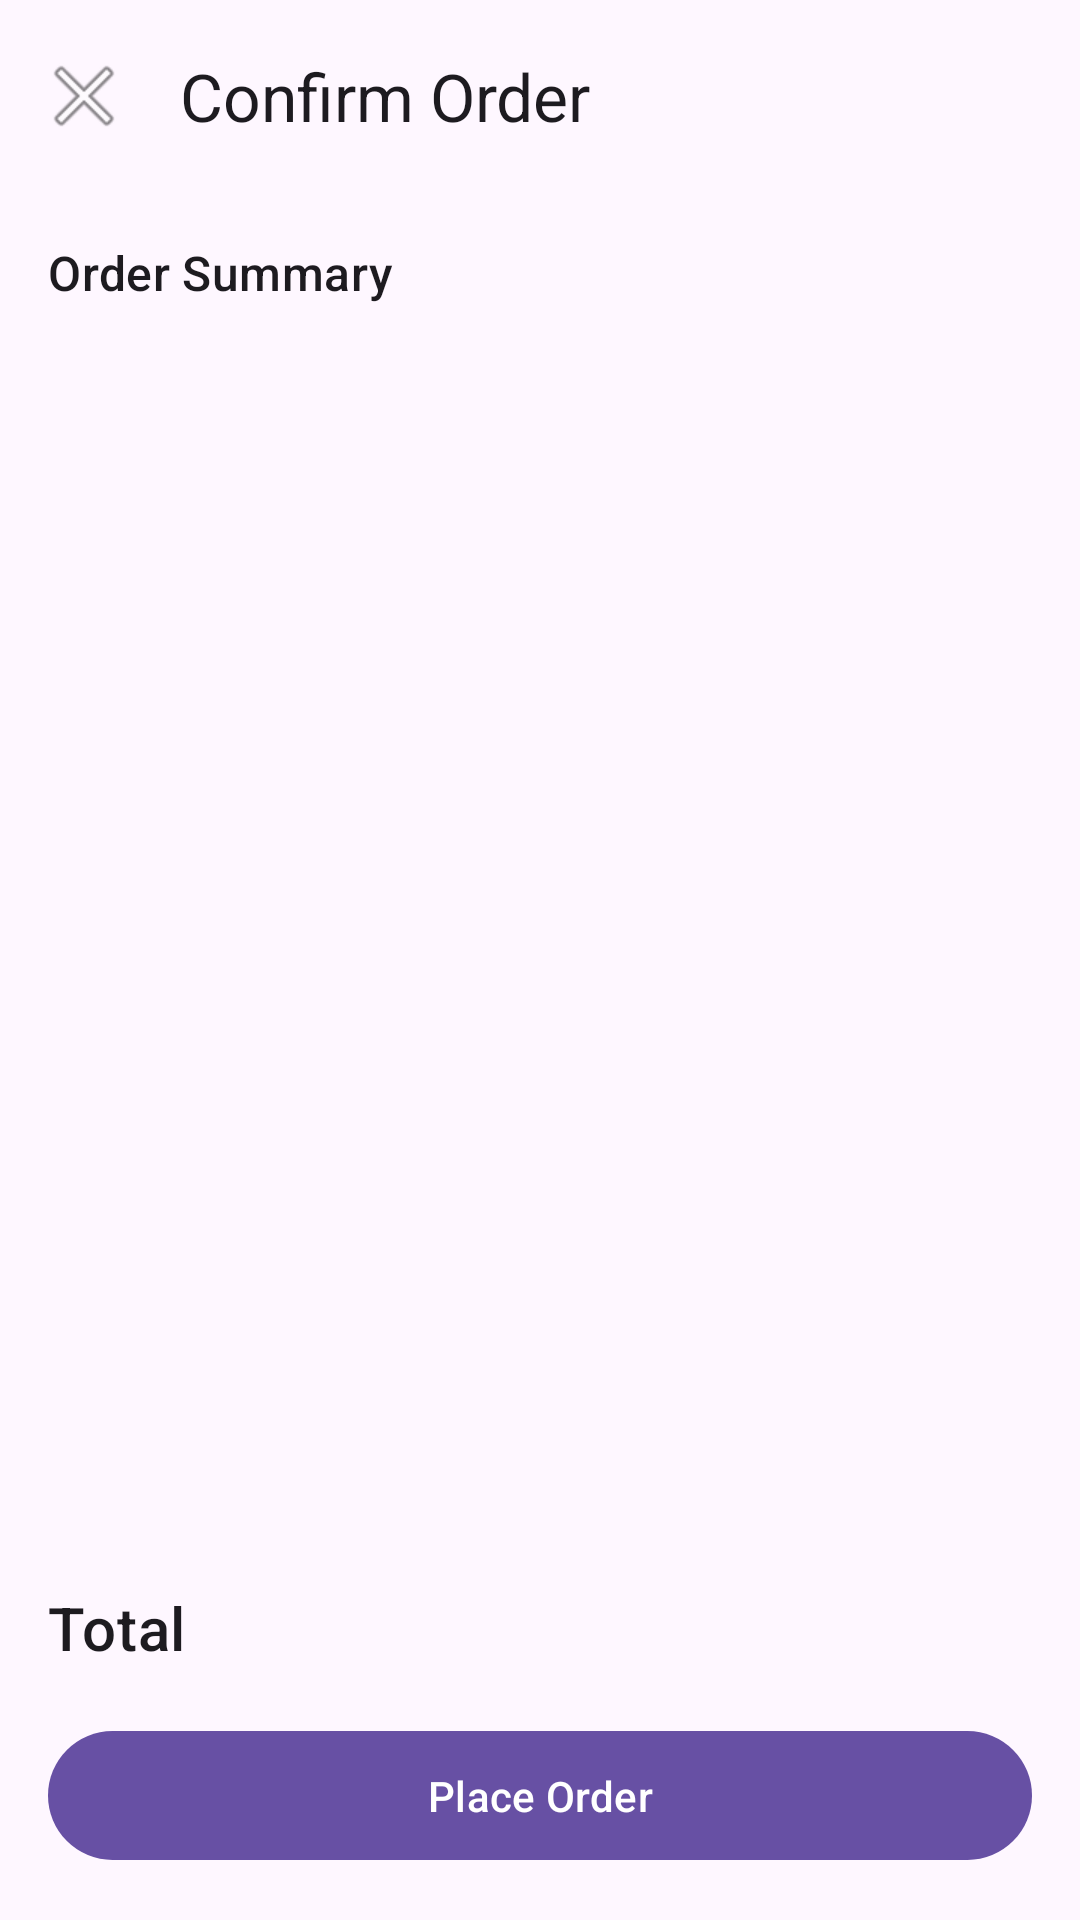

Layout XML and referenced resources for this Android screen:
<!-- AndroidManifest.xml: application theme Theme.RestaurantClient -->
<!-- res/layout/activity_checkout.xml -->
<?xml version="1.0" encoding="utf-8"?>
<androidx.constraintlayout.widget.ConstraintLayout xmlns:android="http://schemas.android.com/apk/res/android"
    xmlns:app="http://schemas.android.com/apk/res-auto"
    xmlns:tools="http://schemas.android.com/tools"
    android:layout_width="match_parent"
    android:layout_height="match_parent"
    tools:context=".ui.checkout.CheckoutActivity">

    <com.google.android.material.appbar.AppBarLayout
        android:id="@+id/appBarLayout"
        android:layout_width="match_parent"
        android:layout_height="wrap_content"
        app:layout_constraintTop_toTopOf="parent">

        <com.google.android.material.appbar.MaterialToolbar
            android:id="@+id/toolbar"
            android:layout_width="match_parent"
            android:layout_height="?attr/actionBarSize"
            app:navigationIcon="@android:drawable/ic_menu_close_clear_cancel"
            app:title="Confirm Order" />

    </com.google.android.material.appbar.AppBarLayout>

    <TextView
        android:id="@+id/summary_title"
        android:layout_width="wrap_content"
        android:layout_height="wrap_content"
        android:layout_margin="16dp"
        android:text="Order Summary"
        android:textAppearance="?attr/textAppearanceTitleMedium"
        app:layout_constraintStart_toStartOf="parent"
        app:layout_constraintTop_toBottomOf="@id/appBarLayout" />

    <androidx.recyclerview.widget.RecyclerView
        android:id="@+id/order_summary_recycler_view"
        android:layout_width="0dp"
        android:layout_height="0dp"
        android:layout_marginTop="8dp"
        app:layout_constraintBottom_toTopOf="@id/total_container"
        app:layout_constraintEnd_toEndOf="parent"
        app:layout_constraintStart_toStartOf="parent"
        app:layout_constraintTop_toBottomOf="@id/summary_title"
        tools:listitem="@layout/item_cart" />

    <LinearLayout
        android:id="@+id/total_container"
        android:layout_width="match_parent"
        android:layout_height="wrap_content"
        android:orientation="horizontal"
        android:padding="16dp"
        app:layout_constraintBottom_toTopOf="@id/place_order_button">

        <TextView
            android:layout_width="0dp"
            android:layout_height="wrap_content"
            android:layout_weight="1"
            android:text="Total"
            android:textAppearance="?attr/textAppearanceHeadline6" />

        <TextView
            android:id="@+id/total_price"
            android:layout_width="wrap_content"
            android:layout_height="wrap_content"
            android:textAppearance="?attr/textAppearanceHeadline5"
            android:textColor="?attr/colorPrimary"
            tools:text="$129.97" />
    </LinearLayout>

    <com.google.android.material.button.MaterialButton
        android:id="@+id/place_order_button"
        android:layout_width="0dp"
        android:layout_height="wrap_content"
        android:layout_margin="16dp"
        android:paddingVertical="12dp"
        android:text="Place Order"
        app:layout_constraintBottom_toBottomOf="parent"
        app:layout_constraintEnd_toEndOf="parent"
        app:layout_constraintStart_toStartOf="parent" />

</androidx.constraintlayout.widget.ConstraintLayout>
<!-- res/layout/item_cart.xml (included above) -->
<?xml version="1.0" encoding="utf-8"?>
<com.google.android.material.card.MaterialCardView xmlns:android="http://schemas.android.com/apk/res/android"
    xmlns:app="http://schemas.android.com/apk/res-auto"
    xmlns:tools="http://schemas.android.com/tools"
    android:layout_width="match_parent"
    android:layout_height="wrap_content"
    android:layout_margin="8dp">

    <androidx.constraintlayout.widget.ConstraintLayout
        android:layout_width="match_parent"
        android:layout_height="wrap_content"
        android:padding="16dp">

        <ImageView
            android:id="@+id/product_image"
            android:layout_width="80dp"
            android:layout_height="80dp"
            android:scaleType="centerCrop"
            app:layout_constraintStart_toStartOf="parent"
            app:layout_constraintTop_toTopOf="parent"
            tools:src="@tools:sample/backgrounds/scenic" />

        <TextView
            android:id="@+id/product_name"
            android:layout_width="0dp"
            android:layout_height="wrap_content"
            android:layout_marginStart="16dp"
            android:textAppearance="?attr/textAppearanceTitleMedium"
            app:layout_constraintEnd_toStartOf="@+id/remove_button"
            app:layout_constraintStart_toEndOf="@id/product_image"
            app:layout_constraintTop_toTopOf="parent"
            tools:text="Product Name" />

        <TextView
            android:id="@+id/product_price"
            android:layout_width="wrap_content"
            android:layout_height="wrap_content"
            android:layout_marginTop="4dp"
            android:textAppearance="?attr/textAppearanceBodyMedium"
            android:textColor="?attr/colorPrimary"
            app:layout_constraintStart_toStartOf="@id/product_name"
            app:layout_constraintTop_toBottomOf="@id/product_name"
            tools:text="$19.99" />

        <ImageButton
            android:id="@+id/remove_button"
            android:layout_width="48dp"
            android:layout_height="48dp"
            android:background="?attr/selectableItemBackgroundBorderless"
            android:src="@android:drawable/ic_menu_delete"
            app:layout_constraintEnd_toEndOf="parent"
            app:layout_constraintTop_toTopOf="parent" />

        <LinearLayout
            android:id="@+id/quantity_selector"
            android:layout_width="wrap_content"
            android:layout_height="wrap_content"
            android:layout_marginTop="8dp"
            android:gravity="center_vertical"
            android:orientation="horizontal"
            app:layout_constraintEnd_toEndOf="parent"
            app:layout_constraintTop_toBottomOf="@id/remove_button">

            <com.google.android.material.button.MaterialButton
                android:id="@+id/decrement_button"
                style="?attr/materialButtonOutlinedStyle"
                android:layout_width="48dp"
                android:layout_height="wrap_content"
                android:text="-" />

            <TextView
                android:id="@+id/quantity_text"
                android:layout_width="wrap_content"
                android:layout_height="wrap_content"
                android:layout_marginStart="16dp"
                android:layout_marginEnd="16dp"
                android:text="1"
                android:textAppearance="?attr/textAppearanceBodyLarge" />

            <com.google.android.material.button.MaterialButton
                android:id="@+id/increment_button"
                style="?attr/materialButtonOutlinedStyle"
                android:layout_width="48dp"
                android:layout_height="wrap_content"
                android:text="+" />
        </LinearLayout>

    </androidx.constraintlayout.widget.ConstraintLayout>
</com.google.android.material.card.MaterialCardView>
<!-- resources referenced by this layout -->
<resources>
  <style name="Theme.RestaurantClient" parent="Base.Theme.RestaurantClient" />
  <style name="Base.Theme.RestaurantClient" parent="Theme.Material3.DayNight.NoActionBar">
          
          
      </style>
</resources>
